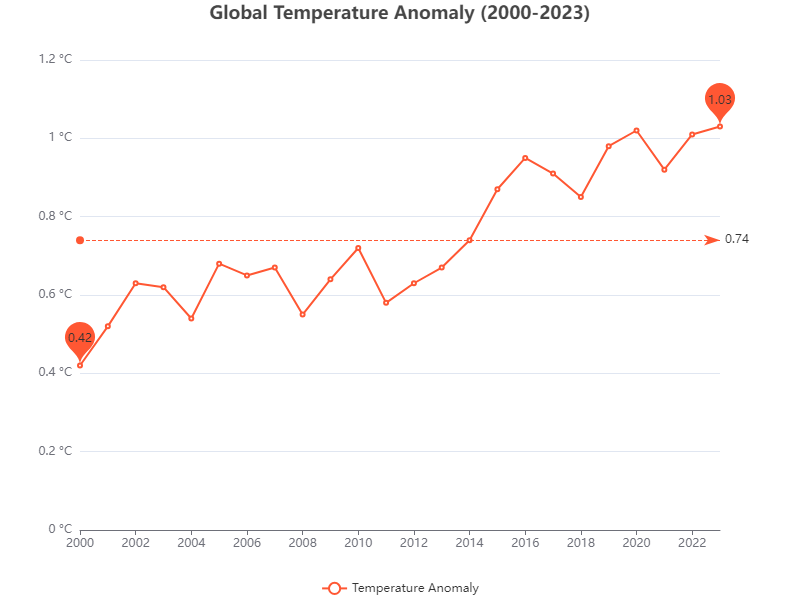

Data behind this chart, as committed beside it:
Year, Global Temperature Anomaly (°C)
2000, 0.42
2001, 0.52
2002, 0.63
2003, 0.62
2004, 0.54
2005, 0.68
2006, 0.65
2007, 0.67
2008, 0.55
2009, 0.64
2010, 0.72
2011, 0.58
2012, 0.63
2013, 0.67
2014, 0.74
2015, 0.87
2016, 0.95
2017, 0.91
2018, 0.85
2019, 0.98
2020, 1.02
2021, 0.92
2022, 1.01
2023, 1.03
